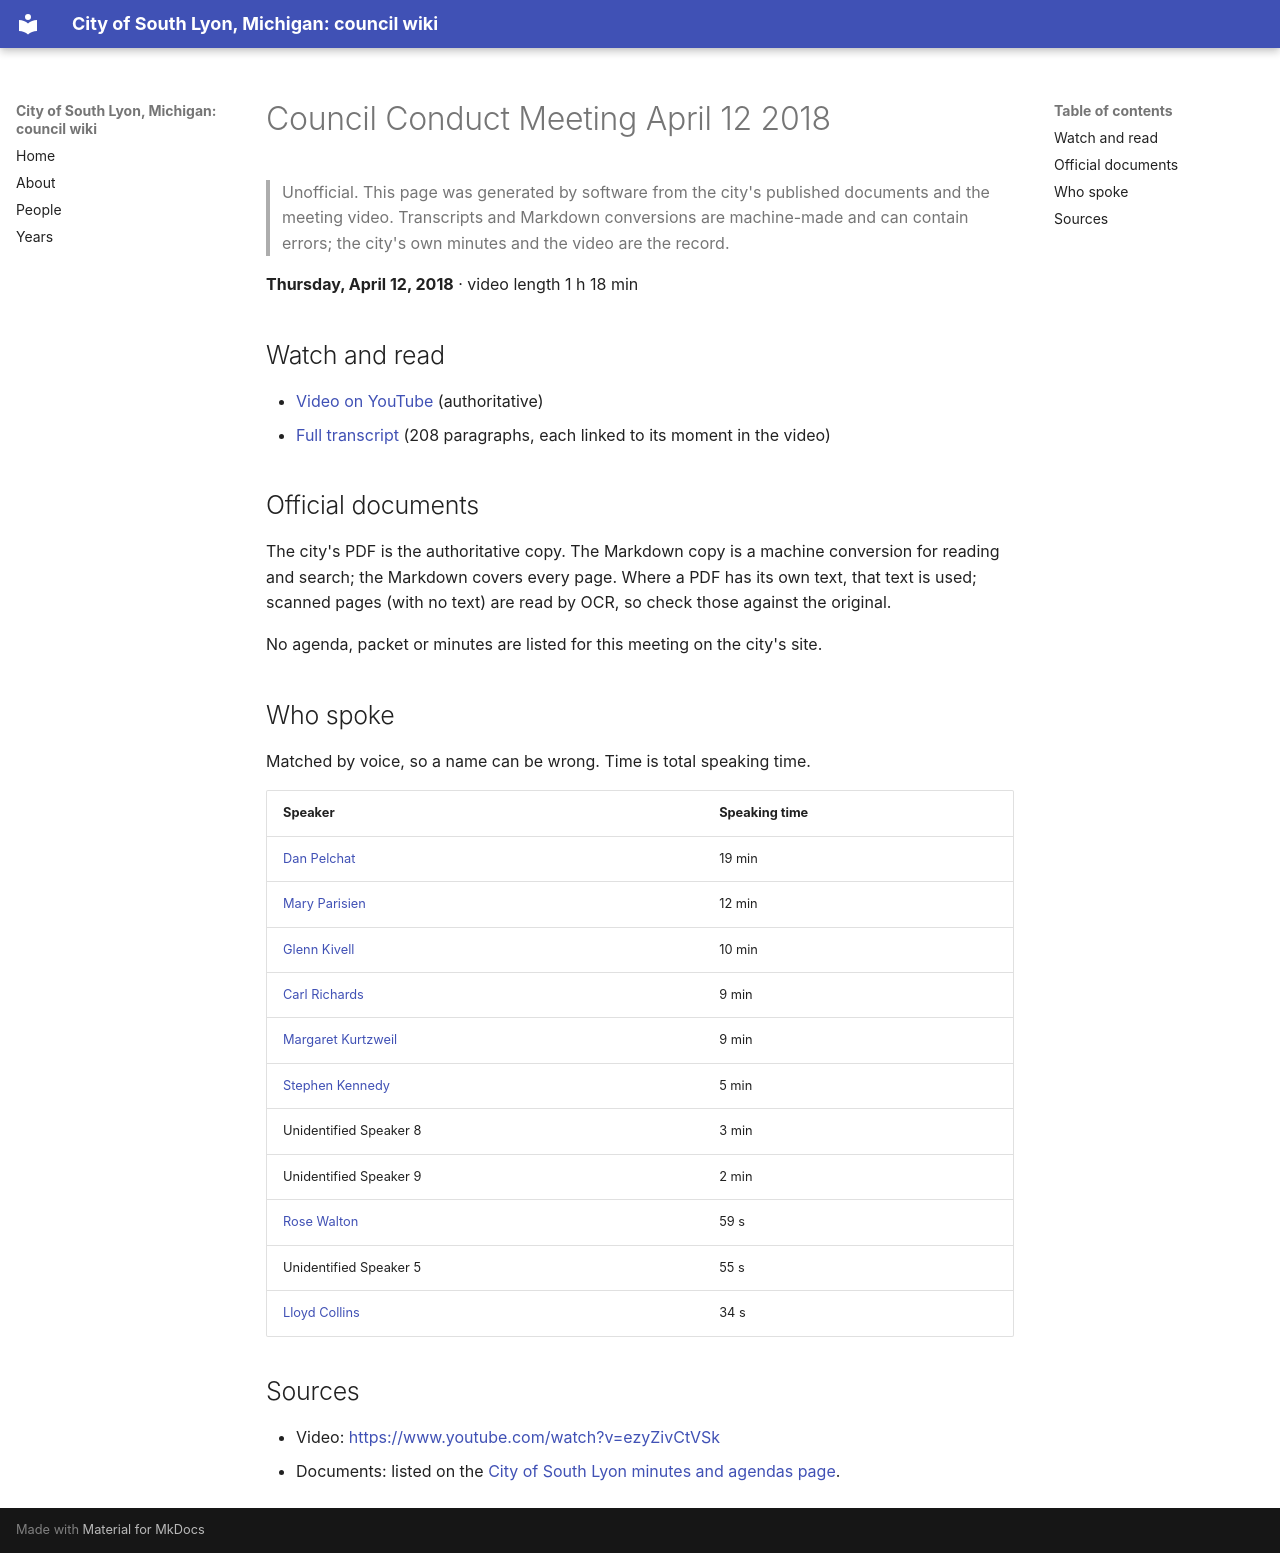

repository: RyanMathewson/city-of-south-lyon-mi-council-wiki · page: meetings/2018/2018-04-12/index.html · generator: mkdocs

---
title: "Council Conduct Meeting April 12 2018"
meeting_date: "2018-04-12"
video_url: "https://www.youtube.com/watch?v=ezyZivCtVSk"
source_listing: "https://www.southlyonmi.org/government/city_council/city_council_minutes_and_agendas.php"
---


# Council Conduct Meeting April 12 2018

> Unofficial. This page was generated by software from the city's published documents and the meeting video. Transcripts and Markdown conversions are machine-made and can contain errors; the city's own minutes and the video are the record.

**Thursday, April 12, 2018** · video length 1 h 18 min

## Watch and read

- [Video on YouTube](https://www.youtube.com/watch?v=ezyZivCtVSk) (authoritative)
- [Full transcript](../../transcripts/2018/2018-04-12.md) (208 paragraphs, each linked to its moment in the video)

## Official documents

The city's PDF is the authoritative copy. The Markdown copy is a machine conversion for reading and search; the Markdown covers every page. Where a PDF has its own text, that text is used; scanned pages (with no text) are read by OCR, so check those against the original.

No agenda, packet or minutes are listed for this meeting on the city's site.

## Who spoke

Matched by voice, so a name can be wrong. Time is total speaking time.

| Speaker | Speaking time |
|---|---|
| [Dan Pelchat](../../people/dan-pelchat.md) | 19 min |
| [Mary Parisien](../../people/mary-parisien.md) | 12 min |
| [Glenn Kivell](../../people/glenn-kivell.md) | 10 min |
| [Carl Richards](../../people/carl-richards.md) | 9 min |
| [Margaret Kurtzweil](../../people/margaret-kurtzweil.md) | 9 min |
| [Stephen Kennedy](../../people/stephen-kennedy.md) | 5 min |
| Unidentified Speaker 8 | 3 min |
| Unidentified Speaker 9 | 2 min |
| [Rose Walton](../../people/rose-walton.md) | 59 s |
| Unidentified Speaker 5 | 55 s |
| [Lloyd Collins](../../people/lloyd-collins.md) | 34 s |

## Sources

- Video: [https://www.youtube.com/watch?v=ezyZivCtVSk](https://www.youtube.com/watch?v=ezyZivCtVSk)
- Documents: listed on the [City of South Lyon minutes and agendas page](https://www.southlyonmi.org/government/city_council/city_council_minutes_and_agendas.php).
